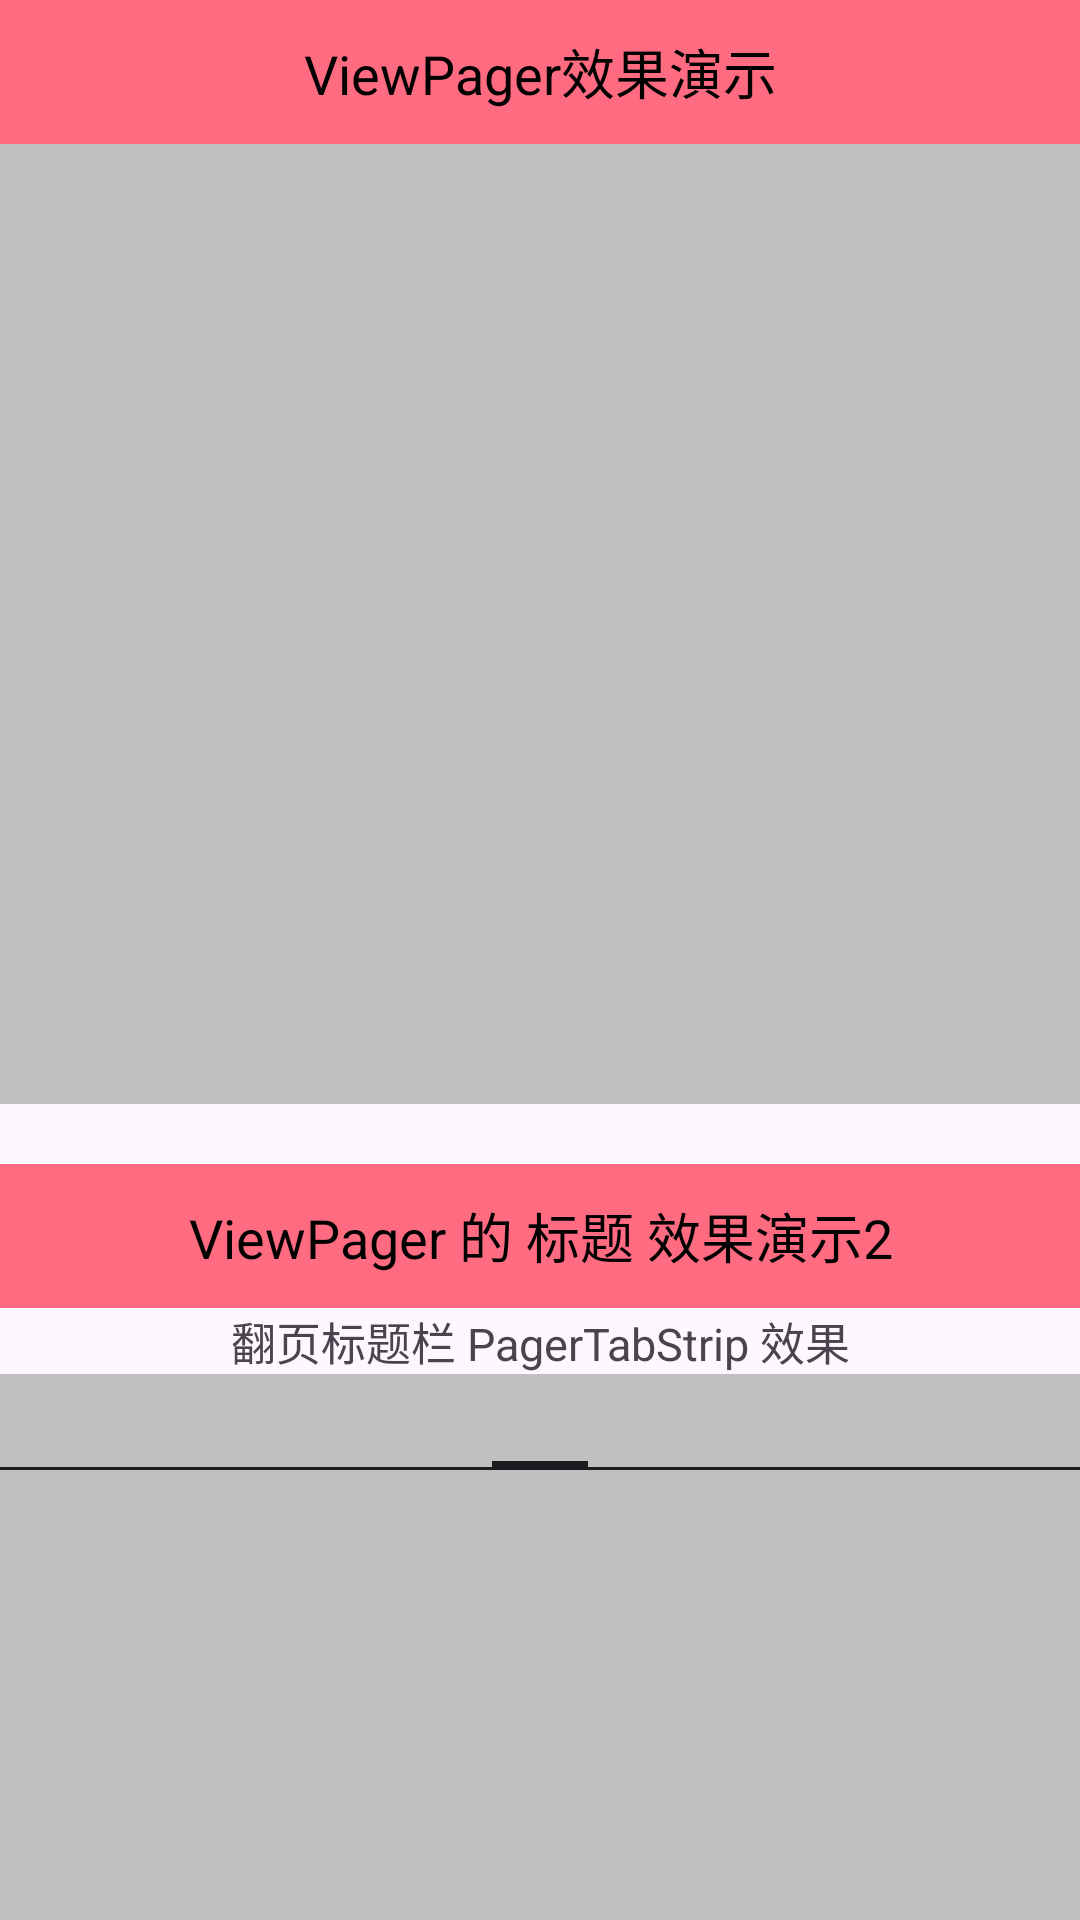

Write the Android layout XML for this screen, with the resource values it uses.
<!-- AndroidManifest.xml: application theme Theme.Temp_and -->
<!-- res/layout/activity_fei12.xml -->
<?xml version="1.0" encoding="utf-8"?>
<LinearLayout xmlns:android="http://schemas.android.com/apk/res/android"
    xmlns:app="http://schemas.android.com/apk/res-auto"
    xmlns:tools="http://schemas.android.com/tools"
    android:layout_width="match_parent"
    android:layout_height="match_parent"
    android:orientation="vertical"
    tools:context=".Fei12Activity">

    <TextView
        android:layout_width="match_parent"
        android:layout_height="48dp"
        android:background="@color/fei_watermelon"
        android:gravity="center"
        android:text="ViewPager效果演示"
        android:textColor="#000000"
        android:textSize="18sp" />

    <androidx.viewpager.widget.ViewPager
        android:id="@+id/fei12_vp_01"
        android:layout_width="match_parent"
        android:layout_height="320dp"
        android:background="@color/fei_color_silver"/>

    
    <TextView
        android:layout_width="match_parent"
        android:layout_height="48dp"
        android:background="@color/fei_watermelon"
        android:gravity="center"
        android:layout_marginTop="20dp"
        android:text="ViewPager 的 标题 效果演示2"
        android:textColor="#000000"
        android:textSize="18sp" />

    <TextView
        android:layout_width="match_parent"
        android:layout_height="wrap_content"
        android:gravity="center"
        android:text="翻页标题栏 PagerTabStrip 效果"
        android:textSize="15sp" />

    <androidx.viewpager.widget.ViewPager
        android:id="@+id/fei12_vp_02"
        android:layout_width="match_parent"
        android:layout_height="320dp"
        android:background="@color/fei_color_silver">

        <androidx.viewpager.widget.PagerTabStrip
            android:id="@+id/fei12_pts_tab"
            android:layout_width="wrap_content"
            android:layout_height="wrap_content"/>

    </androidx.viewpager.widget.ViewPager>


</LinearLayout>
<!-- resources referenced by this layout -->
<resources>
  <color name="fei_color_silver">#c0c0c0</color>
  <color name="fei_watermelon">#FF6B81</color>
  <style name="Theme.Temp_and" parent="Base.Theme.Temp_and" />
  <style name="Base.Theme.Temp_and" parent="Theme.Material3.DayNight.NoActionBar">
          
          
      </style>
</resources>
